Image classification data set "poultry" (PerezAbel/Flora-AI on GitHub). Class labels (5): bumblefoot, fowlpox, healthy, coryza, CRD.

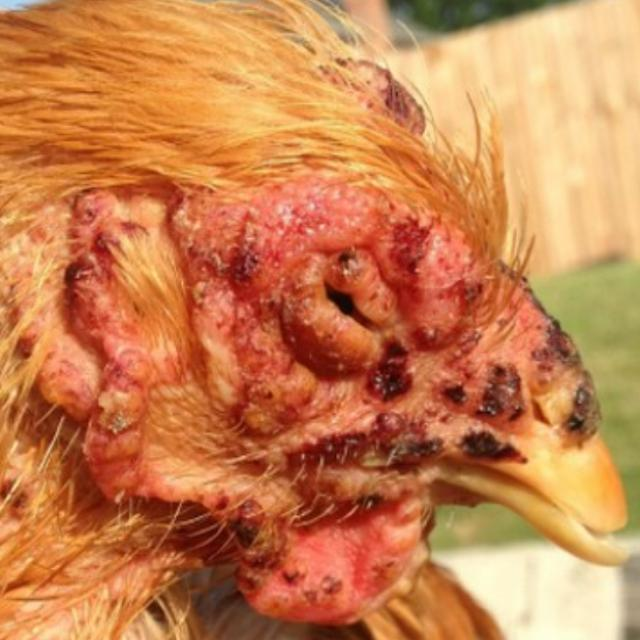
Label: fowlpox

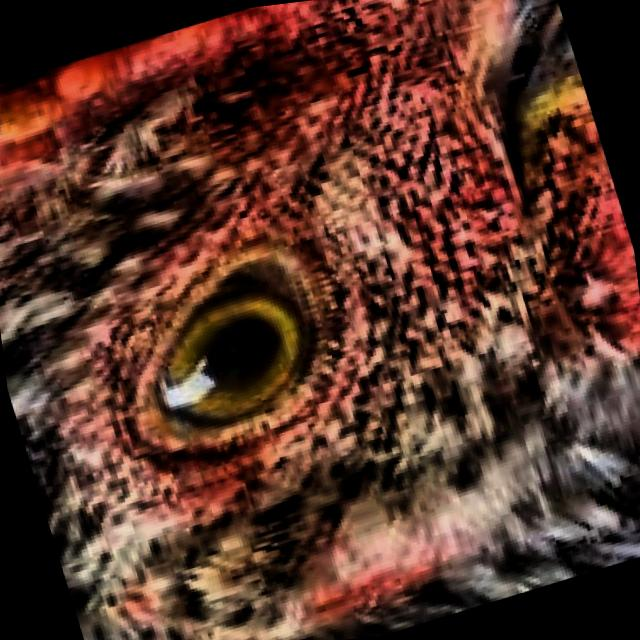
Label: healthy

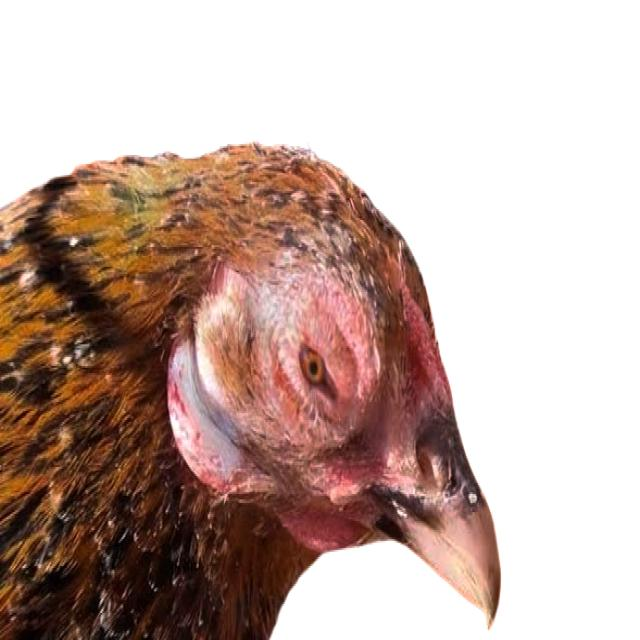
Label: coryza

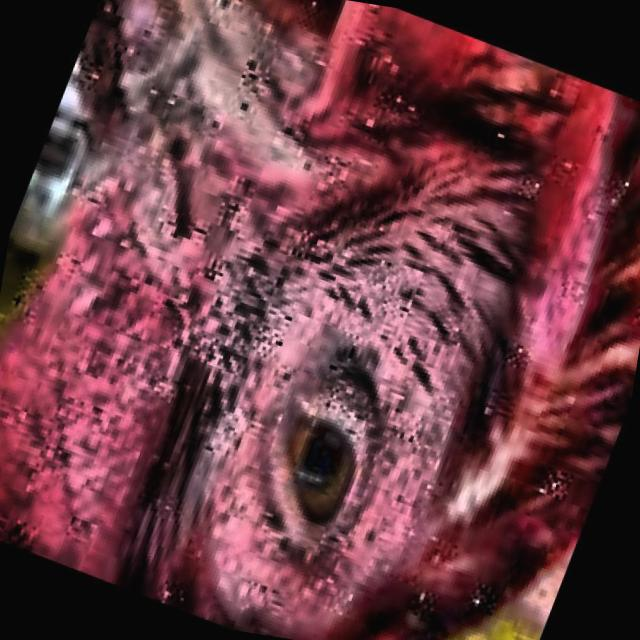
Label: coryza

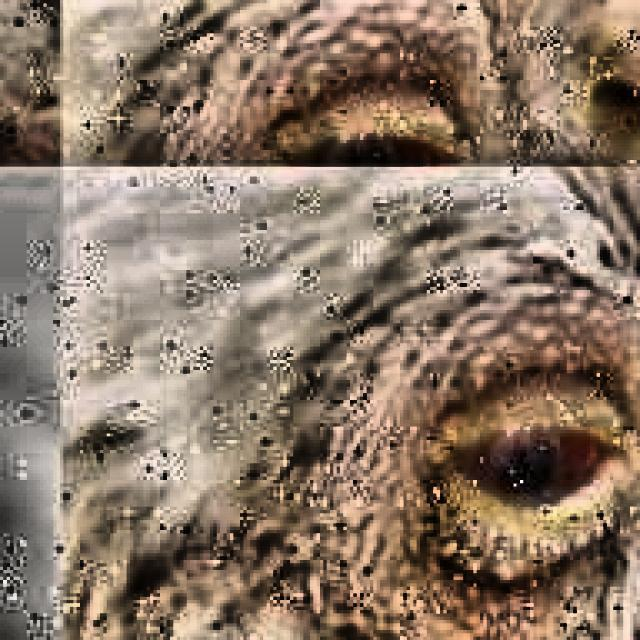
Label: CRD

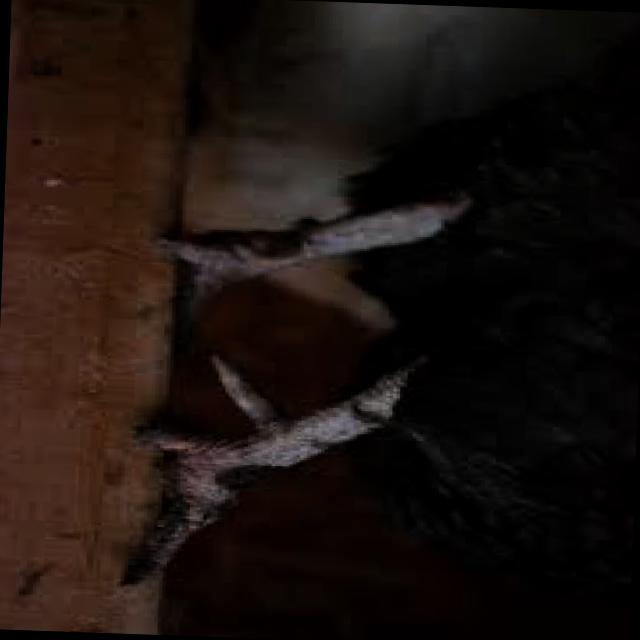
Label: bumblefoot
